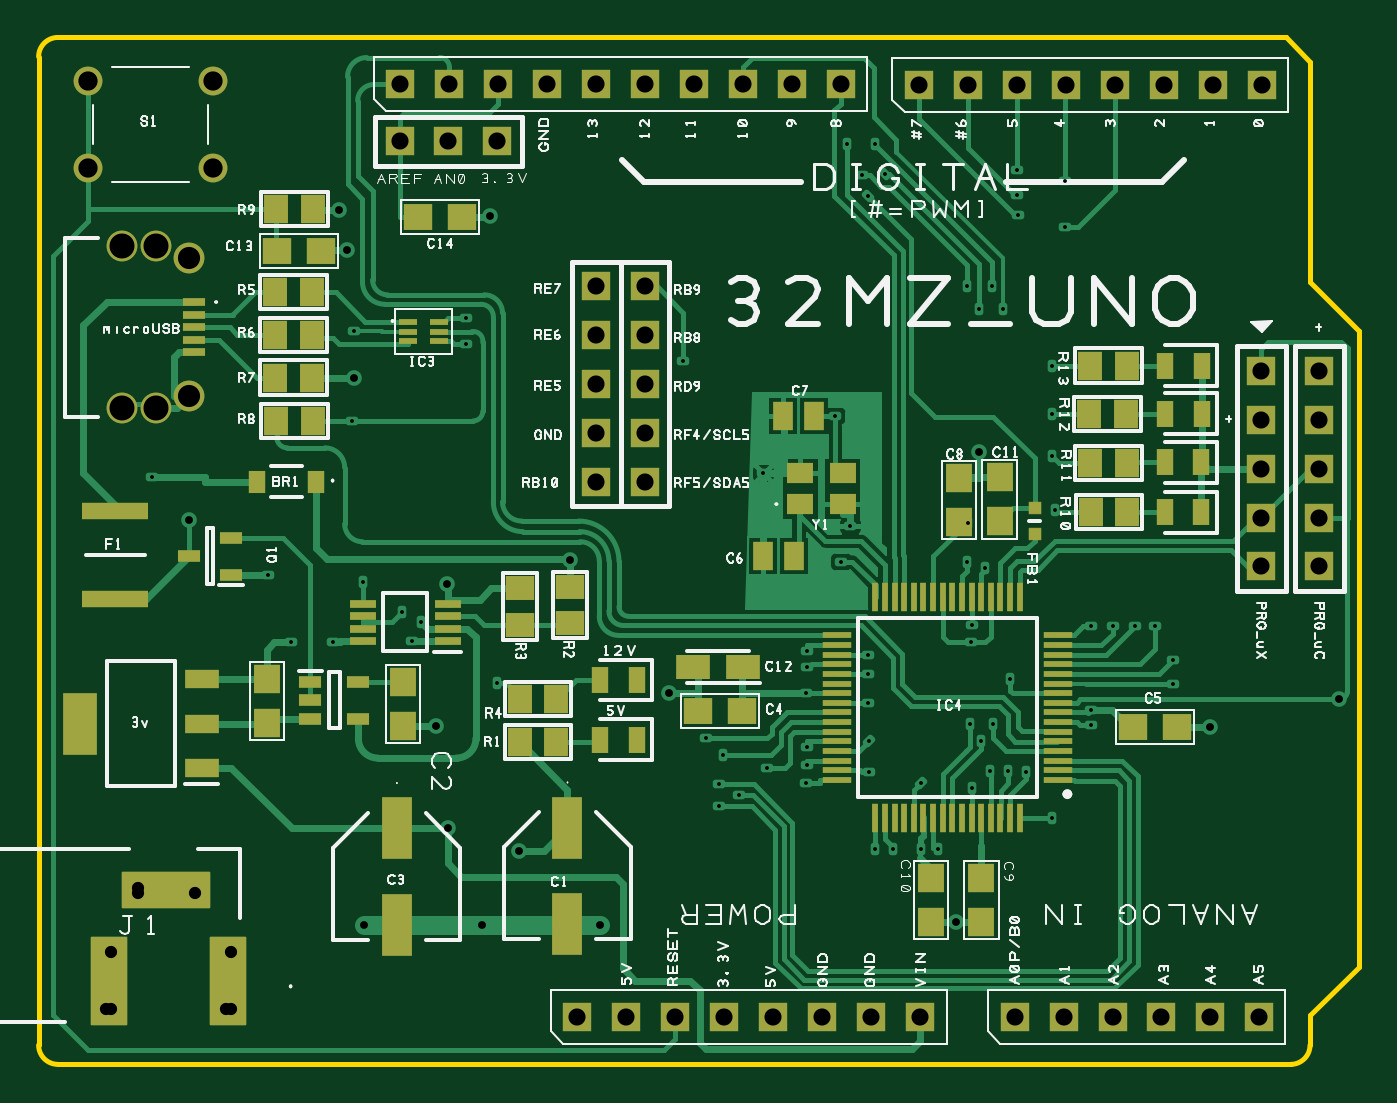
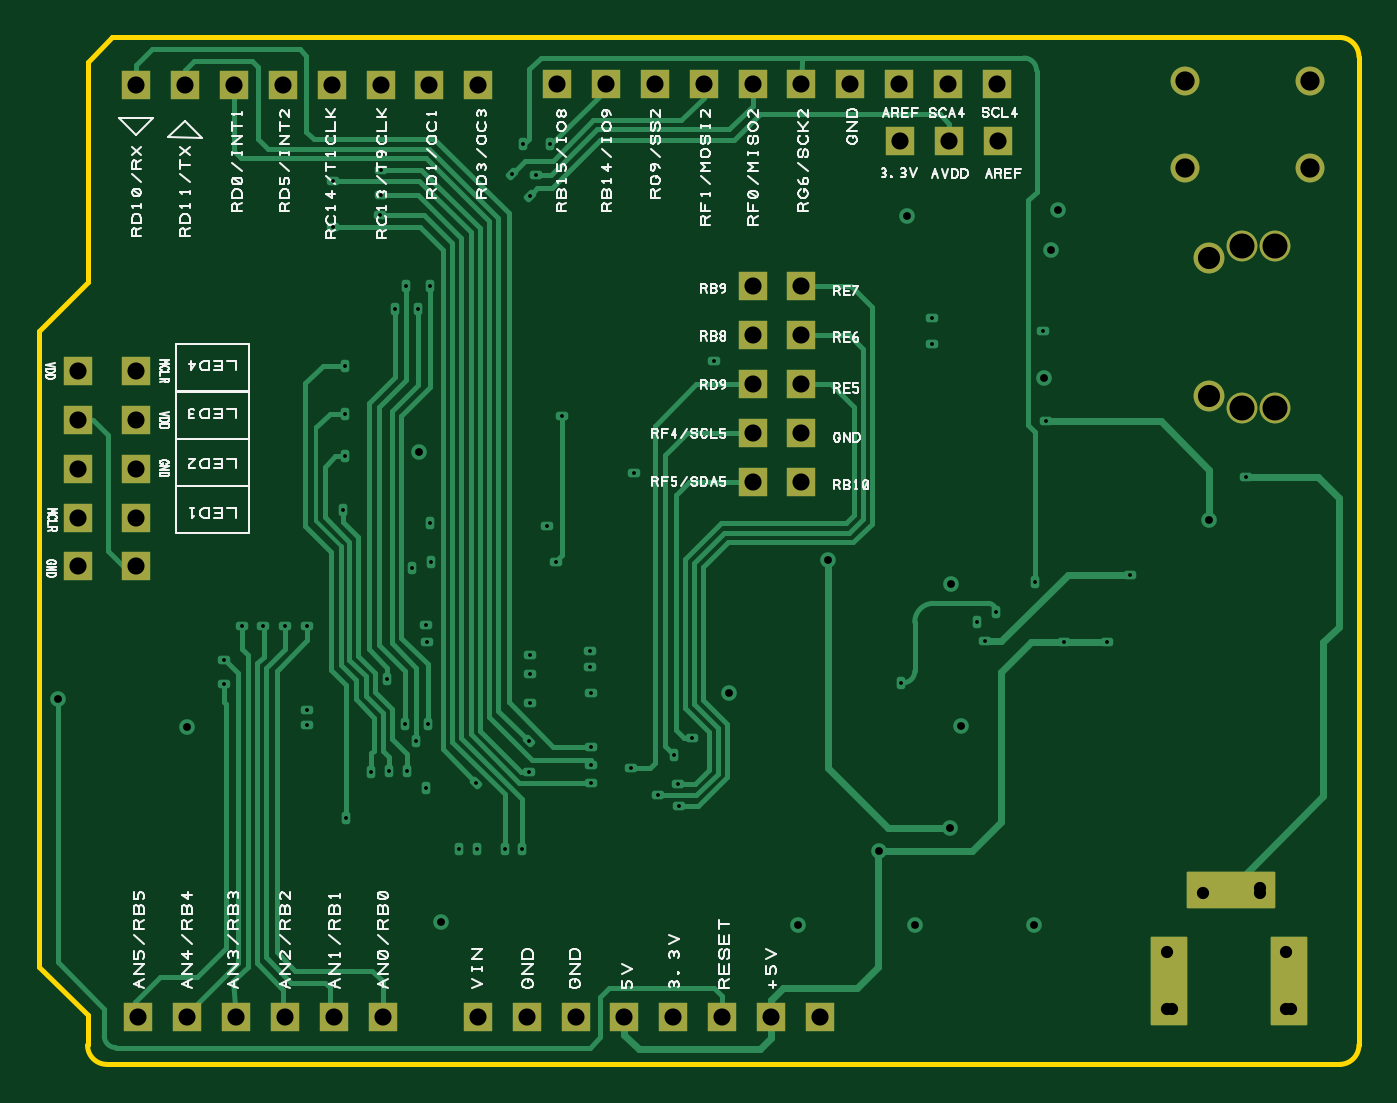
Circuit board: 9 layer files. Board 68.6 x 53.3 mm.
- outline: Board Outline.GKO (443 bytes)
- bottom_copper: Bottom Copper.GBL (13744 bytes)
- bottom_silk: Bottom Silkscreen.GBO (48902 bytes)
- bottom_mask: Bottom Solder Mask.GBS (2408 bytes)
- drill: NC Drill Data - [Through Hole].drl (3402 bytes)
- top_copper: Top Copper.GTL (30976 bytes)
- paste: Top Paste.GTP (3926 bytes)
- top_silk: Top Silkscreen.GTO (53567 bytes)
- top_mask: Top Solder Mask.GTS (6247 bytes)

=== outline: Board Outline.GKO ===
G04 DesignSpark PCB Gerber Version 12.0 Build 5942*
%FSLAX35Y35*%
%MOMM*%
%ADD10C,0.25400*%
X0Y0D02*
D02*
D10*
X48895000Y43153000D02*
Y43307000D01*
X49149000Y43561000D01*
Y46863000D01*
X48895000Y47117000D01*
Y48260000D01*
X48768000Y48387000D01*
X42391000D01*
G75*
G03*
X42291000Y48287000I0J-100000D01*
G01*
Y43153000D01*
G75*
G03*
X42391000Y43053000I100000J0D01*
G01*
X48795000D01*
G75*
G03*
X48895000Y43153000I0J100000D01*
G01*
X0Y0D02*
M02*

=== bottom_copper: Bottom Copper.GBL (13744 bytes, source omitted) ===
=== bottom_silk: Bottom Silkscreen.GBO (48902 bytes, source omitted) ===
=== bottom_mask: Bottom Solder Mask.GBS ===
G04 DesignSpark PCB Gerber Version 12.0 Build 5942*
%FSLAX35Y35*%
%MOMM*%
%ADD143R,1.52500X1.52500*%
%ADD145C,1.50100*%
%AMT141*0 Rounded Rectangle Pad at angle 0*4,1,20,-0.90000,-2.30050,0.90000,-2.30050,0.91930,-2.29670,0.93570,-2.28580,0.94670,-2.26940,0.95050,-2.25000,0.95050,2.25000,0.94670,2.26930,0.93580,2.28570,0.91940,2.29670,0.90000,2.30050,-0.90000,2.30050,-0.91930,2.29670,-0.93570,2.28580,-0.94670,2.26940,-0.95050,2.25000,-0.95050,-2.25000,-0.94670,-2.26930,-0.93580,-2.28570,-0.91940,-2.29670,-0.90000,-2.30050,0*%
%ADD141T141*%
%AMT142*0 Rounded Rectangle Pad at angle 90*4,1,20,2.30050,-0.90000,2.30050,0.90000,2.29670,0.91930,2.28580,0.93570,2.26940,0.94670,2.25000,0.95050,-2.25000,0.95050,-2.26930,0.94670,-2.28570,0.93580,-2.29670,0.91940,-2.30050,0.90000,-2.30050,-0.90000,-2.29670,-0.91930,-2.28580,-0.93570,-2.26940,-0.94670,-2.25000,-0.95050,2.25000,-0.95050,2.26930,-0.94670,2.28570,-0.93580,2.29670,-0.91940,2.30050,-0.90000,0*%
%ADD142T142*%
%ADD144C,1.60100*%
X0Y0D02*
D02*
D141*
X42655050Y43488270D03*
X43275050D03*
D02*
D142*
X42955050Y43958270D03*
D02*
D143*
X44165550Y47847770D03*
X44170600Y48144000D03*
X44419550Y47847770D03*
X44424600Y48144000D03*
X44673550Y47847770D03*
X44678600Y48144000D03*
X44932600D03*
X45090000Y43301000D03*
X45186600Y46077770D03*
Y46331770D03*
Y46585770D03*
Y46839770D03*
Y47093770D03*
Y48144000D03*
X45344000Y43301000D03*
X45440600Y46077770D03*
Y46331770D03*
Y46585770D03*
Y46839770D03*
Y47093770D03*
Y48144000D03*
X45598000Y43301000D03*
X45694600Y48144000D03*
X45852000Y43301000D03*
X45948600Y48144000D03*
X46106000Y43301000D03*
X46202600Y48144000D03*
X46360000Y43301000D03*
X46456600Y48144000D03*
X46614000Y43301000D03*
X46865050Y48140270D03*
X46868000Y43301000D03*
X47119050Y48140270D03*
X47361000Y43301000D03*
X47373050Y48140270D03*
X47615000Y43301000D03*
X47627050Y48140270D03*
X47869000Y43301000D03*
X47881050Y48140270D03*
X48123000Y43301000D03*
X48135050Y48140270D03*
X48377000Y43301000D03*
X48389050Y48140270D03*
X48631000Y43301000D03*
X48641050Y45639270D03*
Y45893270D03*
Y46147270D03*
Y46401270D03*
Y46655270D03*
X48643050Y48140270D03*
X48942050Y45639270D03*
Y45893270D03*
Y46147270D03*
Y46401270D03*
Y46655270D03*
D02*
D144*
X42725550Y46460270D03*
Y47305270D03*
X42900550Y46460270D03*
Y47305270D03*
X43070550Y46522770D03*
Y47242770D03*
D02*
D145*
X42546050Y47710270D03*
Y48160270D03*
X43196050Y47710270D03*
Y48160270D03*
X0Y0D02*
M02*

=== drill: NC Drill Data - [Through Hole].drl ===
G05
M48
;#@! TF.GenerationSoftware,DesignSpark,DesignSpark PCB,12.0.5940
;#@! TF.CreationDate,2025-01-14T22:02:29+00:00*
;#@! TF.FileFunction,Plated,1,4,PTH
;FILE_FORMAT=3:5
;TYPE=PLATED
INCH,TZ
FMAT,2
T1C000.00787
T2C000.01600
T3C000.02500
T4C000.03500
T5C000.03937
T6C000.04528
T7C000.05118
%
T001
X1688112Y1815207
X1711892Y1795168
X1716557Y1781408
X1725219Y1781408
X1729057Y1826585
X1729549Y1844991
X1731301Y1793711
X1739254Y1787491
X1741419Y1781566
X1743112Y1785562
X1752384Y1842333
X1752384Y1847648
X1758683Y1773042
X1796872Y1838790
X1801400Y1761641
X1804057Y1747747
X1804156Y1752373
X1805041Y1758278
X1808289Y1750011
X1813211Y1815837
X1813900Y1755522
X1821970Y1752471
X1821970Y1770877
X1822069Y1756211
X1822069Y1759952
X1822167Y1776192
X1822167Y1779538
X1827876Y1827570
X1829156Y1797747
X1830356Y1883200
X1831026Y1805129
X1833388Y1876782
X1834569Y1768948
X1834569Y1774845
X1834569Y1778790
X1834569Y1872550
X1834766Y1754833
X1834766Y1761034
X1835947Y1883200
X1836104Y1738987
X1838112Y1877176
X1839687Y1738987
X1845373Y1738987
X1845494Y1752570
X1849018Y1738987
X1854844Y1797747
X1854943Y1854243
X1855041Y1805719
X1855435Y1764578
X1855671Y1781310
X1855789Y1751428
X1855789Y1784952
X1857404Y1849519
X1857797Y1761034
X1858585Y1796467
X1859569Y1754932
X1859864Y1854144
X1860159Y1764578
X1862128Y1849519
X1863309Y1754932
X1863703Y1773869
X1865081Y1872747
X1865081Y1877963
X1865278Y1868711
X1866951Y1754833
X1872167Y1745286
X1872266Y1819400
X1872266Y1828062
X1872266Y1837904
X1872758Y1808377
X1874844Y1866251
X1874844Y1875680
X1880111Y1764499
X1880111Y1767530
X1880111Y1784617
X1884643Y1784617
X1889174Y1784617
X1893388Y1784617
X1897010Y1772845
X1897010Y1777767
T002
X1695671Y1806389
X1726498Y1869774
X1728073Y1861467
X1729411Y1835404
X1731459Y1723554
X1746281Y1764211
X1748467Y1793278
X1748624Y1743278
X1755750Y1723554
X1757404Y1868416
X1763191Y1738554
X1773663Y1798239
X1779766Y1723554
X1793821Y1770975
X1852640Y1724066
X1857305Y1820286
X1904608Y1764026
X1931026Y1769696
T004
X1738801Y1883770
X1739000Y1895433
X1748801Y1883770
X1749000Y1895433
X1758801Y1883770
X1759000Y1895433
X1769000Y1895433
X1775197Y1704764
X1779000Y1814085
X1779000Y1824085
X1779000Y1834085
X1779000Y1844085
X1779000Y1854085
X1779000Y1895433
X1785197Y1704764
X1789000Y1814085
X1789000Y1824085
X1789000Y1834085
X1789000Y1844085
X1789000Y1854085
X1789000Y1895433
X1795197Y1704764
X1799000Y1895433
X1805197Y1704764
X1809000Y1895433
X1815197Y1704764
X1819000Y1895433
X1825197Y1704764
X1829000Y1895433
X1835197Y1704764
X1845081Y1895286
X1845197Y1704764
X1855081Y1895286
X1864606Y1704764
X1865081Y1895286
X1874606Y1704764
X1875081Y1895286
X1884606Y1704764
X1885081Y1895286
X1894606Y1704764
X1895081Y1895286
X1904606Y1704764
X1905081Y1895286
X1914606Y1704764
X1915002Y1796822
X1915002Y1806822
X1915002Y1816822
X1915002Y1826822
X1915002Y1836822
X1915081Y1895286
X1926852Y1796822
X1926852Y1806822
X1926852Y1816822
X1926852Y1826822
X1926852Y1836822
T005
X1675041Y1878357
X1675041Y1896074
X1700632Y1878357
X1700632Y1896074
T006
X1695691Y1831605
X1695691Y1859952
T007
X1682108Y1829144
X1682108Y1862412
X1688998Y1829144
X1688998Y1862412
T003
G00X1678811Y1706300
M15
G01X1678811Y1717973
X1679854Y1717973
X1679854Y1706300
X1678811Y1706300
M17
G00X1685307Y1731162
M15
G01X1696980Y1731162
X1696980Y1730119
X1685307Y1730119
X1685307Y1731162
M17
G00X1703220Y1706300
M15
G01X1703220Y1717973
X1704264Y1717973
X1704264Y1706300
X1703220Y1706300
M17
M30

=== top_copper: Top Copper.GTL (30976 bytes, source omitted) ===
=== paste: Top Paste.GTP ===
G04 DesignSpark PCB Gerber Version 12.0 Build 5942*
%FSLAX35Y35*%
%MOMM*%
%ADD109R,0.12000X1.29500*%
%ADD102R,0.67000X1.02000*%
%ADD100R,0.72000X1.22000*%
%ADD111R,0.84000X1.29000*%
%ADD99R,1.11540X1.34400*%
%ADD98R,1.21700X1.34400*%
%ADD95R,1.42000X3.02000*%
%ADD97R,1.57000X3.02000*%
%ADD107R,0.81000X0.12000*%
%ADD108R,1.29500X0.12000*%
%ADD105R,1.02000X0.27000*%
%ADD103R,1.22000X0.27000*%
%ADD101R,1.02000X0.42000*%
%ADD114R,0.52000X0.47000*%
%ADD106R,3.25000X0.67000*%
%ADD96R,1.57000X0.77000*%
%ADD110R,1.22000X0.92000*%
%ADD104R,1.34400X1.11540*%
%ADD113R,1.62000X1.12000*%
%ADD112R,1.34400X1.21700*%
X0Y0D02*
D02*
D95*
X44152050Y43779270D03*
Y44279270D03*
X45038050Y43782270D03*
Y44282270D03*
D02*
D96*
X43137050Y44592270D03*
Y44822270D03*
Y45052270D03*
D02*
D97*
X42507050Y44822270D03*
D02*
D98*
X43476050Y44824970D03*
Y45053570D03*
X44185550Y44810970D03*
Y45039570D03*
X46928050Y43791970D03*
Y44020570D03*
X47071050Y45870970D03*
Y46099570D03*
X47188050Y43790970D03*
Y44019570D03*
X47282050Y45872970D03*
Y46101570D03*
D02*
D99*
X43520800Y46620270D03*
Y46842270D03*
Y47064270D03*
X43523800Y46394270D03*
Y47495270D03*
X43711300Y46620270D03*
Y46842270D03*
Y47064270D03*
X43714300Y46394270D03*
Y47495270D03*
X44790300Y44727770D03*
Y44950270D03*
X44980800Y44727770D03*
Y44950270D03*
X47747800Y46432770D03*
X47752800Y46177770D03*
Y46682770D03*
X47755300Y45920270D03*
X47938300Y46432770D03*
X47943300Y46177770D03*
Y46682770D03*
X47945800Y45920270D03*
D02*
D100*
X45208050Y44740270D03*
Y45050270D03*
X45398050Y44740270D03*
Y45050270D03*
X48140550Y45920270D03*
X48140560Y46180270D03*
X48143050Y46432770D03*
Y46682770D03*
X48330550Y45920270D03*
X48330560Y46180270D03*
X48333050Y46432770D03*
Y46682770D03*
D02*
D101*
X43070050Y45692270D03*
X43290050Y45597270D03*
Y45787270D03*
X43702050Y44849270D03*
Y44944270D03*
Y45039270D03*
X43952050Y44849270D03*
Y45039270D03*
D02*
D102*
X43425550Y46080270D03*
X43730550D03*
D02*
D103*
X43975050Y45251770D03*
Y45316770D03*
Y45381770D03*
Y45446770D03*
X44415050Y45251770D03*
Y45316770D03*
Y45381770D03*
Y45446770D03*
D02*
D104*
X44792050Y45336020D03*
Y45526520D03*
X45051050Y45344020D03*
Y45534520D03*
D02*
D105*
X43100550Y46752770D03*
Y46817770D03*
Y46882770D03*
Y46947770D03*
Y47012770D03*
D02*
D106*
X42689050Y45469270D03*
Y45929270D03*
D02*
D107*
X44208550Y46809270D03*
Y46859270D03*
Y46909270D03*
X44369550Y46809270D03*
Y46859270D03*
Y46909270D03*
D02*
D108*
X46438250Y44531270D03*
Y44581270D03*
Y44631270D03*
Y44681270D03*
Y44731270D03*
Y44781270D03*
Y44831270D03*
Y44881270D03*
Y44931270D03*
Y44981270D03*
Y45031270D03*
Y45081270D03*
Y45131270D03*
Y45181270D03*
Y45231270D03*
Y45281270D03*
X47585850Y44531270D03*
Y44581270D03*
Y44631270D03*
Y44681270D03*
Y44731270D03*
Y44781270D03*
Y44831270D03*
Y44881270D03*
Y44931270D03*
Y44981270D03*
Y45031270D03*
Y45081270D03*
Y45131270D03*
Y45181270D03*
Y45231270D03*
Y45281270D03*
D02*
D109*
X46637050Y44332470D03*
Y45480070D03*
X46687050Y44332470D03*
Y45480070D03*
X46737050Y44332470D03*
Y45480070D03*
X46787050Y44332470D03*
Y45480070D03*
X46837050Y44332470D03*
Y45480070D03*
X46887050Y44332470D03*
Y45480070D03*
X46937050Y44332470D03*
Y45480070D03*
X46987050Y44332470D03*
Y45480070D03*
X47037050Y44332470D03*
Y45480070D03*
X47087050Y44332470D03*
Y45480070D03*
X47137050Y44332470D03*
Y45480070D03*
X47187050Y44332470D03*
Y45480070D03*
X47237050Y44332470D03*
Y45480070D03*
X47287050Y44332470D03*
Y45480070D03*
X47337050Y44332470D03*
Y45480070D03*
X47387050Y44332470D03*
Y45480070D03*
D02*
D110*
X46248050Y45963270D03*
Y46123270D03*
X46468050Y45963270D03*
Y46123270D03*
D02*
D111*
X46055550Y45692770D03*
X46158050Y46420270D03*
X46215550Y45692770D03*
X46318050Y46420270D03*
D02*
D112*
X43527750Y47279270D03*
X43756350D03*
X44261250Y47455270D03*
X44489850D03*
X45717750Y44890270D03*
X45946350D03*
X47976750Y44806270D03*
X48205350D03*
D02*
D113*
X45689050Y45116270D03*
X45949050D03*
D02*
D114*
X47464550Y45810270D03*
Y45945270D03*
X0Y0D02*
M02*

=== top_silk: Top Silkscreen.GTO (53567 bytes, source omitted) ===
=== top_mask: Top Solder Mask.GTS ===
G04 DesignSpark PCB Gerber Version 12.0 Build 5942*
%FSLAX35Y35*%
%MOMM*%
%AMT115*0 Rounded Rectangle Pad at angle 0*4,1,20,-0.89940,-2.29900,0.89940,-2.29900,0.91840,-2.29520,0.93450,-2.28440,0.94520,-2.26830,0.94900,-2.24940,0.94900,2.24940,0.94520,2.26840,0.93440,2.28450,0.91830,2.29520,0.89940,2.29900,-0.89940,2.29900,-0.91840,2.29520,-0.93450,2.28440,-0.94520,2.26830,-0.94900,2.24940,-0.94900,-2.24940,-0.94520,-2.26840,-0.93440,-2.28450,-0.91830,-2.29520,-0.89940,-2.29900,0*%
%ADD115T115*%
%ADD133R,0.29800X1.47300*%
%ADD125R,0.84800X1.19800*%
%ADD123R,0.89800X1.39800*%
%ADD135R,1.01800X1.46800*%
%ADD122R,1.29340X1.52200*%
%ADD120R,1.39500X1.52200*%
%ADD117R,1.59800X3.19800*%
%ADD119R,1.74800X3.19800*%
%ADD121R,1.52200X1.52200*%
%AMT116*0 Rounded Rectangle Pad at angle 90*4,1,20,2.29900,-0.89940,2.29900,0.89940,2.29520,0.91840,2.28440,0.93450,2.26830,0.94520,2.24940,0.94900,-2.24940,0.94900,-2.26840,0.94520,-2.28450,0.93440,-2.29520,0.91830,-2.29900,0.89940,-2.29900,-0.89940,-2.29520,-0.91840,-2.28440,-0.93450,-2.26830,-0.94520,-2.24940,-0.94900,2.24940,-0.94900,2.26840,-0.94520,2.28450,-0.93440,2.29520,-0.91830,2.29900,-0.89940,0*%
%ADD116T116*%
%ADD131R,0.98800X0.29800*%
%ADD132R,1.47300X0.29800*%
%ADD128R,1.19800X0.44800*%
%ADD126R,1.39800X0.44800*%
%ADD124R,1.19800X0.59800*%
%ADD138R,0.69800X0.64800*%
%ADD130R,3.42800X0.84800*%
%ADD118R,1.74800X0.94800*%
%ADD134R,1.39800X1.09800*%
%ADD127R,1.52200X1.29340*%
%ADD139C,1.49800*%
%ADD129C,1.59800*%
%ADD137R,1.79800X1.29800*%
%ADD136R,1.52200X1.39500*%
X0Y0D02*
D02*
D115*
X42655050Y43488270D03*
X43275050D03*
D02*
D116*
X42955050Y43958270D03*
D02*
D117*
X44152050Y43779270D03*
Y44279270D03*
X45038050Y43782270D03*
Y44282270D03*
D02*
D118*
X43137050Y44592270D03*
Y44822270D03*
Y45052270D03*
D02*
D119*
X42507050Y44822270D03*
D02*
D120*
X43476050Y44824970D03*
Y45053570D03*
X44185550Y44810970D03*
Y45039570D03*
X46928050Y43791970D03*
Y44020570D03*
X47071050Y45870970D03*
Y46099570D03*
X47188050Y43790970D03*
Y44019570D03*
X47282050Y45872970D03*
Y46101570D03*
D02*
D121*
X44165550Y47847770D03*
X44170600Y48144000D03*
X44419550Y47847770D03*
X44424600Y48144000D03*
X44673550Y47847770D03*
X44678600Y48144000D03*
X44932600D03*
X45090000Y43301000D03*
X45186600Y46077770D03*
Y46331770D03*
Y46585770D03*
Y46839770D03*
Y47093770D03*
Y48144000D03*
X45344000Y43301000D03*
X45440600Y46077770D03*
Y46331770D03*
Y46585770D03*
Y46839770D03*
Y47093770D03*
Y48144000D03*
X45598000Y43301000D03*
X45694600Y48144000D03*
X45852000Y43301000D03*
X45948600Y48144000D03*
X46106000Y43301000D03*
X46202600Y48144000D03*
X46360000Y43301000D03*
X46456600Y48144000D03*
X46614000Y43301000D03*
X46865050Y48140270D03*
X46868000Y43301000D03*
X47119050Y48140270D03*
X47361000Y43301000D03*
X47373050Y48140270D03*
X47615000Y43301000D03*
X47627050Y48140270D03*
X47869000Y43301000D03*
X47881050Y48140270D03*
X48123000Y43301000D03*
X48135050Y48140270D03*
X48377000Y43301000D03*
X48389050Y48140270D03*
X48631000Y43301000D03*
X48641050Y45639270D03*
Y45893270D03*
Y46147270D03*
Y46401270D03*
Y46655270D03*
X48643050Y48140270D03*
X48942050Y45639270D03*
Y45893270D03*
Y46147270D03*
Y46401270D03*
Y46655270D03*
D02*
D122*
X43520800Y46620270D03*
Y46842270D03*
Y47064270D03*
X43523800Y46394270D03*
Y47495270D03*
X43711300Y46620270D03*
Y46842270D03*
Y47064270D03*
X43714300Y46394270D03*
Y47495270D03*
X44790300Y44727770D03*
Y44950270D03*
X44980800Y44727770D03*
Y44950270D03*
X47747800Y46432770D03*
X47752800Y46177770D03*
Y46682770D03*
X47755300Y45920270D03*
X47938300Y46432770D03*
X47943300Y46177770D03*
Y46682770D03*
X47945800Y45920270D03*
D02*
D123*
X45208050Y44740270D03*
Y45050270D03*
X45398050Y44740270D03*
Y45050270D03*
X48140550Y45920270D03*
X48140560Y46180270D03*
X48143050Y46432770D03*
Y46682770D03*
X48330550Y45920270D03*
X48330560Y46180270D03*
X48333050Y46432770D03*
Y46682770D03*
D02*
D124*
X43070050Y45692270D03*
X43290050Y45597270D03*
Y45787270D03*
X43702050Y44849270D03*
Y44944270D03*
Y45039270D03*
X43952050Y44849270D03*
Y45039270D03*
D02*
D125*
X43425550Y46080270D03*
X43730550D03*
D02*
D126*
X43975050Y45251770D03*
Y45316770D03*
Y45381770D03*
Y45446770D03*
X44415050Y45251770D03*
Y45316770D03*
Y45381770D03*
Y45446770D03*
D02*
D127*
X44792050Y45336020D03*
Y45526520D03*
X45051050Y45344020D03*
Y45534520D03*
D02*
D128*
X43100550Y46752770D03*
Y46817770D03*
Y46882770D03*
Y46947770D03*
Y47012770D03*
D02*
D129*
X42725550Y46460270D03*
Y47305270D03*
X42900550Y46460270D03*
Y47305270D03*
X43070550Y46522770D03*
Y47242770D03*
D02*
D130*
X42689050Y45469270D03*
Y45929270D03*
D02*
D131*
X44208550Y46809270D03*
Y46859270D03*
Y46909270D03*
X44369550Y46809270D03*
Y46859270D03*
Y46909270D03*
D02*
D132*
X46438250Y44531270D03*
Y44581270D03*
Y44631270D03*
Y44681270D03*
Y44731270D03*
Y44781270D03*
Y44831270D03*
Y44881270D03*
Y44931270D03*
Y44981270D03*
Y45031270D03*
Y45081270D03*
Y45131270D03*
Y45181270D03*
Y45231270D03*
Y45281270D03*
X47585850Y44531270D03*
Y44581270D03*
Y44631270D03*
Y44681270D03*
Y44731270D03*
Y44781270D03*
Y44831270D03*
Y44881270D03*
Y44931270D03*
Y44981270D03*
Y45031270D03*
Y45081270D03*
Y45131270D03*
Y45181270D03*
Y45231270D03*
Y45281270D03*
D02*
D133*
X46637050Y44332470D03*
Y45480070D03*
X46687050Y44332470D03*
Y45480070D03*
X46737050Y44332470D03*
Y45480070D03*
X46787050Y44332470D03*
Y45480070D03*
X46837050Y44332470D03*
Y45480070D03*
X46887050Y44332470D03*
Y45480070D03*
X46937050Y44332470D03*
Y45480070D03*
X46987050Y44332470D03*
Y45480070D03*
X47037050Y44332470D03*
Y45480070D03*
X47087050Y44332470D03*
Y45480070D03*
X47137050Y44332470D03*
Y45480070D03*
X47187050Y44332470D03*
Y45480070D03*
X47237050Y44332470D03*
Y45480070D03*
X47287050Y44332470D03*
Y45480070D03*
X47337050Y44332470D03*
Y45480070D03*
X47387050Y44332470D03*
Y45480070D03*
D02*
D134*
X46248050Y45963270D03*
Y46123270D03*
X46468050Y45963270D03*
Y46123270D03*
D02*
D135*
X46055550Y45692770D03*
X46158050Y46420270D03*
X46215550Y45692770D03*
X46318050Y46420270D03*
D02*
D136*
X43527750Y47279270D03*
X43756350D03*
X44261250Y47455270D03*
X44489850D03*
X45717750Y44890270D03*
X45946350D03*
X47976750Y44806270D03*
X48205350D03*
D02*
D137*
X45689050Y45116270D03*
X45949050D03*
D02*
D138*
X47464550Y45810270D03*
Y45945270D03*
D02*
D139*
X42546050Y47710270D03*
Y48160270D03*
X43196050Y47710270D03*
Y48160270D03*
X0Y0D02*
M02*

